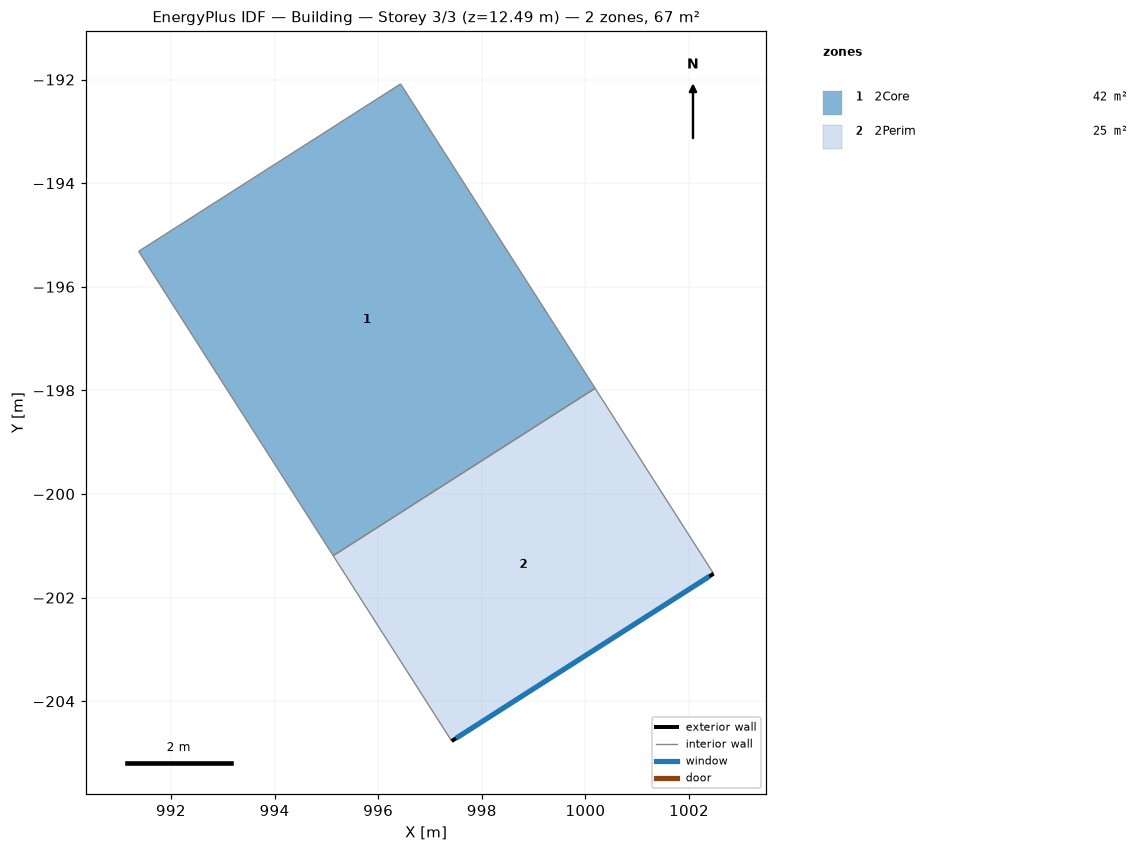
=== STOREY PLAN SPEC (per zone: floor XY polygon, exterior-wall plan segments, windows/doors) ===
zone 1: 2Core  (41.8 m²)
  floor: (995.13, -201.19) (991.38, -195.32) (996.43, -192.08) (1000.19, -197.96)
  interior walls: 4
zone 2: 2Perim  (25.5 m²)
  floor: (997.42, -204.77) (995.13, -201.19) (1000.19, -197.96) (1002.47, -201.54)
  exterior wall: (1002.47, -201.54) – (997.42, -204.77)  [6.0 m]
    window: (1002.39, -201.59) – (997.50, -204.72)  [10.0 m²]
  interior walls: 3

=== DERIVED (storey summary) ===
Building: Building
Storey: 3 of 3  (floor level z = 12.49 m)
Storey gross floor area: 67.3 m²
Zones on this storey: 2
  - 2Core: floor 41.8 m²
  - 2Perim: floor 25.5 m²; exterior wall 6.0 m (25.0 m²); 1 window(s) 10.0 m²; WWR 40.0%
Zone adjacency (shared interzone walls):
  - 2Core ↔ 2Perim